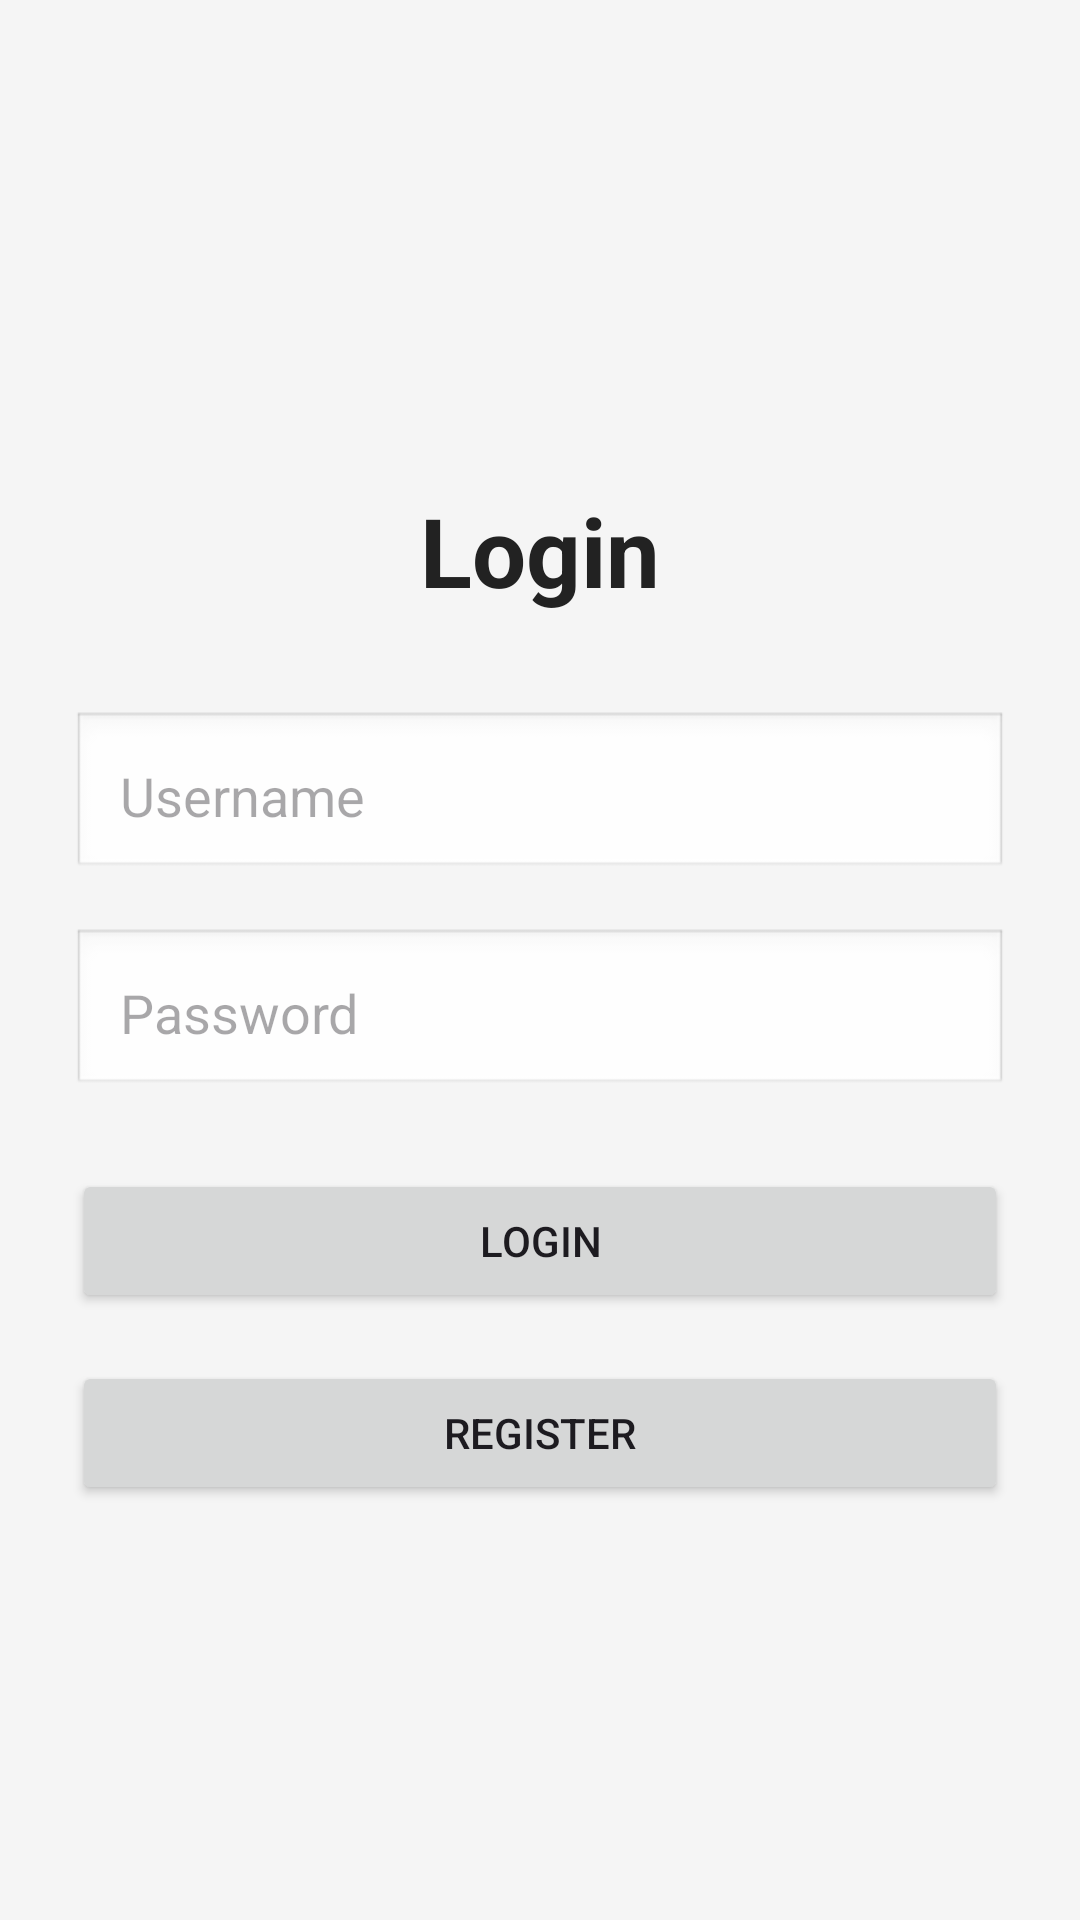

The Android layout XML behind this screen, and the referenced resources:
<!-- AndroidManifest.xml: application theme Theme.SimulasiGit -->
<!-- res/layout/login.xml -->
<?xml version="1.0" encoding="utf-8"?>
<ScrollView
    xmlns:android="http://schemas.android.com/apk/res/android"
    android:layout_width="match_parent"
    android:layout_height="match_parent"
    android:fillViewport="true"
    android:background="#F5F5F5">

    <LinearLayout
        android:layout_width="match_parent"
        android:layout_height="wrap_content"
        android:orientation="vertical"
        android:gravity="center"
        android:padding="24dp">

        <TextView
            android:layout_width="wrap_content"
            android:layout_height="wrap_content"
            android:text="Login"
            android:textSize="32sp"
            android:textStyle="bold"
            android:textColor="#222222"
            android:layout_marginTop="40dp"
            android:layout_marginBottom="32dp" />

        <EditText
            android:id="@+id/etUsername"
            android:layout_width="match_parent"
            android:layout_height="wrap_content"
            android:hint="Username"
            android:padding="16dp"
            android:background="@android:drawable/edit_text"
            android:layout_marginBottom="16dp" />

        <EditText
            android:id="@+id/etPassword"
            android:layout_width="match_parent"
            android:layout_height="wrap_content"
            android:hint="Password"
            android:inputType="textPassword"
            android:padding="16dp"
            android:background="@android:drawable/edit_text"
            android:layout_marginBottom="24dp" />

        <Button
            android:id="@+id/btnLogin"
            android:layout_width="match_parent"
            android:layout_height="wrap_content"
            android:text="Login"
            android:layout_marginBottom="16dp" />

        <Button
            android:id="@+id/btnRegister"
            android:layout_width="match_parent"
            android:layout_height="wrap_content"
            android:text="Register"
            android:layout_marginBottom="16dp" />

    </LinearLayout>
</ScrollView>
<!-- resources referenced by this layout -->
<resources>
  <style name="Theme.SimulasiGit" parent="Base.Theme.SimulasiGit" />
  <style name="Base.Theme.SimulasiGit" parent="Theme.Material3.DayNight.NoActionBar">
          
          
      </style>
</resources>
